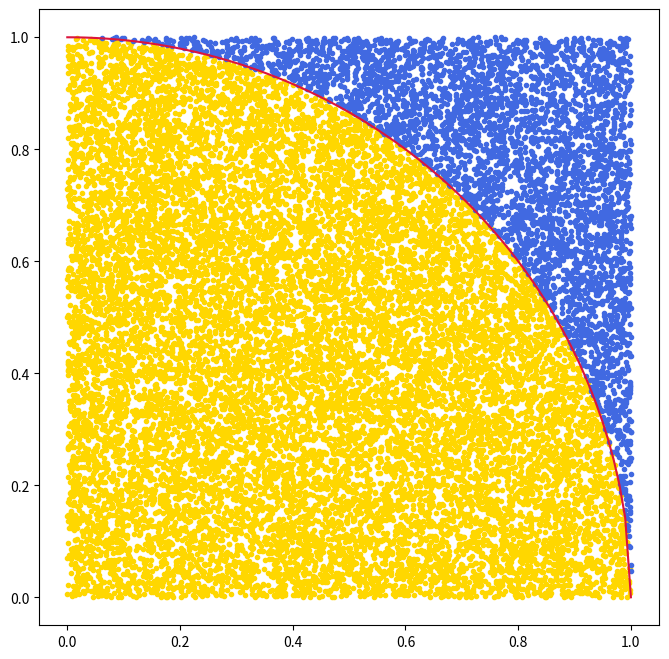

This figure's Python source:
"""
Using Monte Carlo to get an approximate value of pi.
"""
import numpy as np
import matplotlib.pyplot as plt

n = 20000
x = np.random.random_sample((n, ))
y = np.random.random_sample((n, ))
distance = x ** 2 + y ** 2
in_circle_number = np.count_nonzero([distance < 1])
pi = np.sum(in_circle_number) * 4 / n

print("pi = {}".format(pi))

index = np.linspace(0.0, 1.0, num = 100)
circle = np.sqrt(1 - index ** 2)
in_circle_x = x[distance < 1]
in_circle_y = y[distance < 1]
out_circle_x = x[distance >= 1]
out_circle_y = y[distance >= 1]
plt.figure(figsize = (8, 8))
plt.scatter(in_circle_x, in_circle_y, color = 'gold', marker = '.', linewidths = 1)
plt.scatter(out_circle_x, out_circle_y, color = 'royalblue', marker = '.', linewidths = 1)
plt.plot(index, circle, color = 'crimson')
plt.show()
